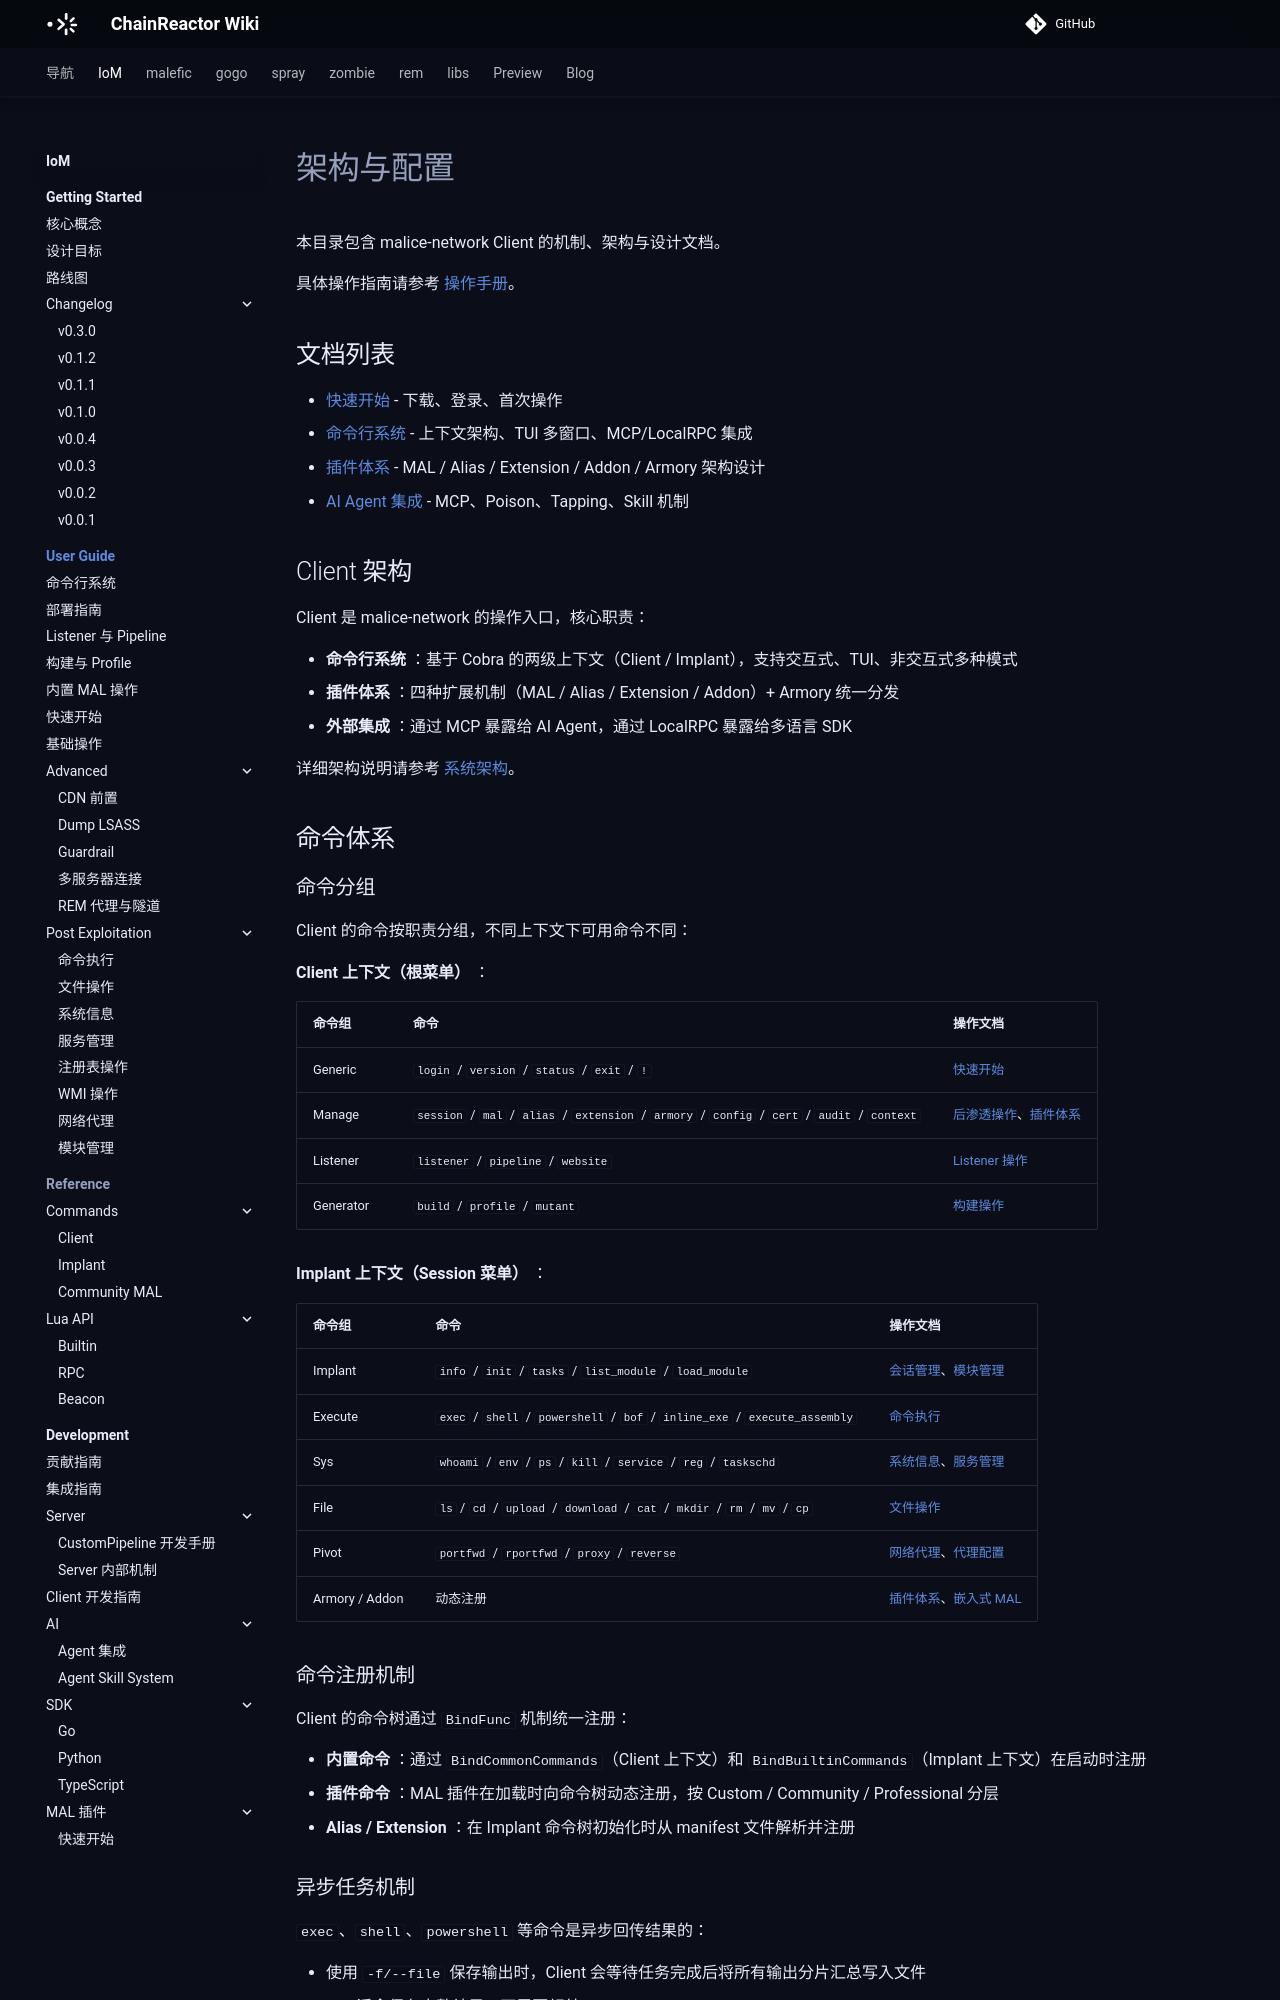

repository: chainreactors/wiki · page: IoM/user-guide/index.html · generator: mkdocs

---
title: 架构与配置
description: 本目录包含 malice-network Client 的机制、架构与设计文档。
edition: community
generated: false
source: mn:client/index.md
---

# 架构与配置

本目录包含 malice-network Client 的机制、架构与设计文档。

具体操作指南请参考 [操作手册](/IoM/user-guide/)。

## 文档列表

- [快速开始](/IoM/getting-started/) - 下载、登录、首次操作
- [命令行系统](/IoM/user-guide/console/) - 上下文架构、TUI 多窗口、MCP/LocalRPC 集成
- [插件体系](/IoM/development/mals/) - MAL / Alias / Extension / Addon / Armory 架构设计
- [AI Agent 集成](/IoM/development/ai/client-agent/) - MCP、Poison、Tapping、Skill 机制

## Client 架构

Client 是 malice-network 的操作入口，核心职责：

- **命令行系统** ：基于 Cobra 的两级上下文（Client / Implant），支持交互式、TUI、非交互式多种模式
- **插件体系** ：四种扩展机制（MAL / Alias / Extension / Addon）+ Armory 统一分发
- **外部集成** ：通过 MCP 暴露给 AI Agent，通过 LocalRPC 暴露给多语言 SDK

详细架构说明请参考 [系统架构](/IoM/getting-started/concepts/)。

## 命令体系

### 命令分组

Client 的命令按职责分组，不同上下文下可用命令不同：

**Client 上下文（根菜单）** ：

| 命令组 | 命令 | 操作文档 |
|--------|------|----------|
| Generic | `login` / `version` / `status` / `exit` / `!` | [快速开始](/IoM/getting-started/) |
| Manage | `session` / `mal` / `alias` / `extension` / `armory` / `config` / `cert` / `audit` / `context` | [后渗透操作](/IoM/user-guide/session-management/)、[插件体系](/IoM/development/mals/) |
| Listener | `listener` / `pipeline` / `website` | [Listener 操作](/IoM/user-guide/listener/) |
| Generator | `build` / `profile` / `mutant` | [构建操作](/IoM/user-guide/build/) |

**Implant 上下文（Session 菜单）** ：

| 命令组 | 命令 | 操作文档 |
|--------|------|----------|
| Implant | `info` / `init` / `tasks` / `list_module` / `load_module` | [会话管理](/IoM/user-guide/session-management/)、[模块管理](/IoM/user-guide/post-exploitation/module-management/) |
| Execute | `exec` / `shell` / `powershell` / `bof` / `inline_exe` / `execute_assembly` | [命令执行](/IoM/user-guide/post-exploitation/command-execution/) |
| Sys | `whoami` / `env` / `ps` / `kill` / `service` / `reg` / `taskschd` | [系统信息](/IoM/user-guide/post-exploitation/system-info/)、[服务管理](/IoM/user-guide/post-exploitation/service-management/) |
| File | `ls` / `cd` / `upload` / `download` / `cat` / `mkdir` / `rm` / `mv` / `cp` | [文件操作](/IoM/user-guide/post-exploitation/file-operations/) |
| Pivot | `portfwd` / `rportfwd` / `proxy` / `reverse` | [网络代理](/IoM/user-guide/post-exploitation/network-proxy/)、[代理配置](/IoM/user-guide/advanced/proxy/) |
| Armory / Addon | 动态注册 | [插件体系](/IoM/development/mals/)、[嵌入式 MAL](/IoM/user-guide/embed-mal/) |
